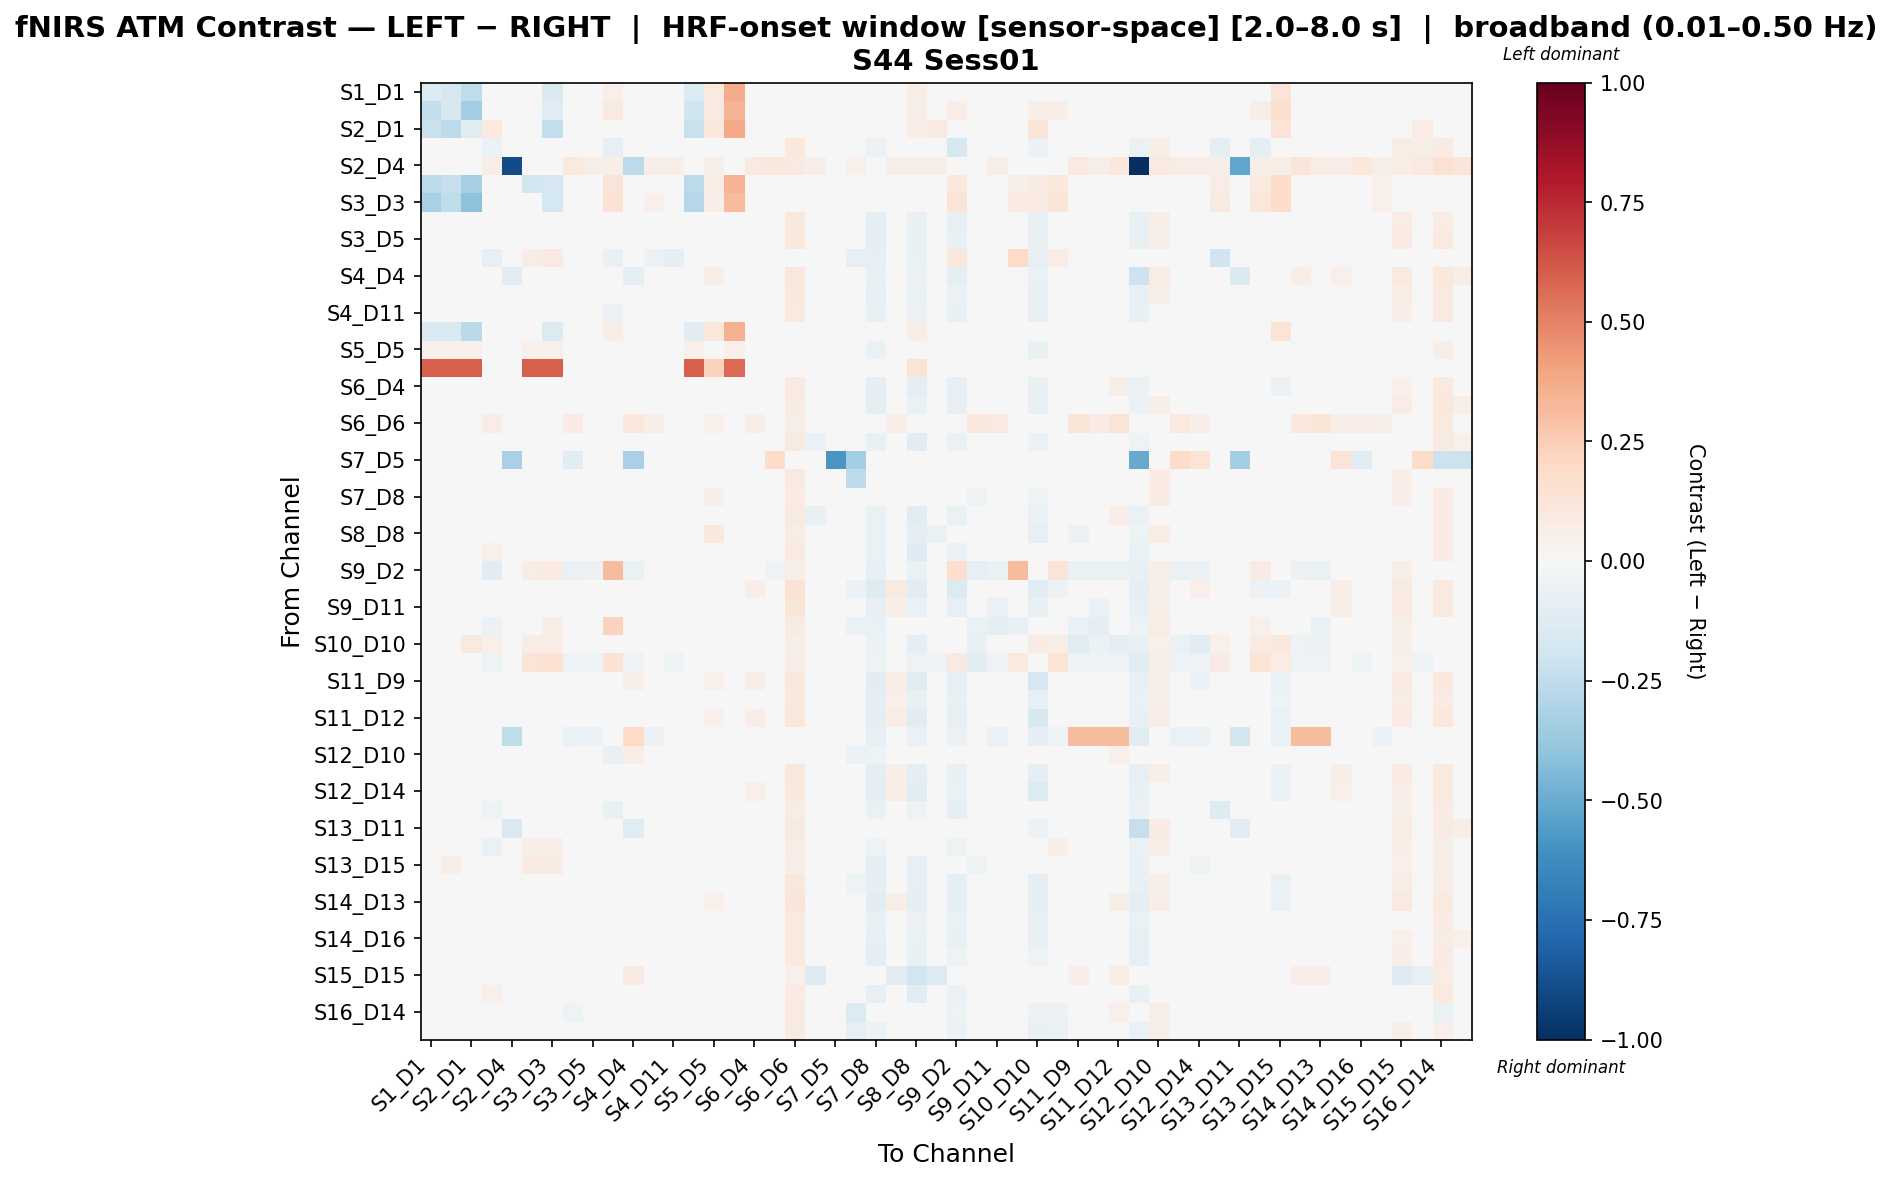

Data behind this chart, as committed beside it:
, S1_D1 hbo, S1_D3 hbo, S2_D1 hbo, S2_D2 hbo, S2_D4 hbo, S3_D1 hbo, S3_D3 hbo, S3_D4 hbo, S3_D5 hbo, S4_D2 hbo, S4_D4 hbo, S4_D6 hbo, S4_D11 hbo, S5_D3 hbo, S5_D5 hbo, S5_D7 hbo, S6_D4 hbo, S6_D5 hbo, S6_D6 hbo, S6_D8 hbo, S7_D5 hbo, S7_D7 hbo, S7_D8 hbo
S1_D1 hbo, -0.1361, -0.1657, -0.2518, 0.0, 0.0, 0.03504, -0.1481, 0.0, 0.0, 0.05318, 0.0, 0.0, 0.0, -0.1353, 0.09876, 0.369, 0.0, 0.0, 0.0, 0.0, 0.0, 0.0, 0.0
S1_D3 hbo, -0.2426, -0.161, -0.3411, 0.0, 0.0, 0.02515, -0.1214, 0.0, 0.0, 0.09071, 0.0, 0.0, 0.0, -0.2025, 0.08978, 0.3395, 0.0, 0.0, 0.0, 0.0, 0.0, 0.0, 0.0
S2_D1 hbo, -0.2266, -0.2579, -0.1178, 0.09398, 0.0, -0.04352, -0.2432, 0.0, 0.0, 0.0, 0.0, 0.0, 0.0, -0.2266, 0.1018, 0.3793, 0.0, 0.007832, 0.0, 0.0, 0.0, 0.0, 0.0
S2_D2 hbo, 0.0, 0.0, 0.03427, -0.05765, 0.01734, 0.0, 0.0, 0.005838, -0.000357, -0.08185, 0.01402, -0.02822, 0.01167, 0.0, 0.03198, 0.0, 0.03048, -0.008372, 0.1051, 0.01088, 0.0, -0.01703, -0.05692
S2_D4 hbo, 0.0, 0.0, 0.0, 0.06686, -0.8908, 0.0, 0.0, 0.0989, 0.05484, 0.0573, -0.2623, 0.05484, 0.05484, 0.0, 0.05484, 0.0, 0.09089, 0.1029, 0.09233, 0.05484, -0.03297, 0.05293, 0.04439
S3_D1 hbo, -0.2595, -0.2302, -0.33, 0.0, 0.0, -0.1803, -0.1656, 0.0, 0.0, 0.1292, 0.0, 0.04112, 0.0, -0.2654, 0.07049, 0.3502, 0.0, 0.0, 0.0, 0.0, 0.0, 0.0, 0.0
S3_D3 hbo, -0.3271, -0.2521, -0.41, 0.0, 0.0, -0.04162, -0.1793, 0.0, 0.0, 0.1422, 0.0, 0.0504, 0.0, -0.2857, 0.0672, 0.3156, 0.0, 0.0, 0.0, 0.0, 0.0, 0.0, 0.0
S3_D4 hbo, 0.0, 0.0, 0.0, 0.02021, 0.02714, 0.0, 0.0, -0.02665, -0.02009, -0.007589, 0.01144, -0.004282, 0.009946, 0.0, 0.03631, 0.0, 0.03196, 0.002161, 0.1091, 0.009747, 0.002856, -0.03742, -0.09277
S3_D5 hbo, 0.0, 0.0, 0.0, 0.02747, 0.01111, 0.0, 0.0, -0.01466, -0.01814, -0.01165, 0.01168, 0.0009989, 0.01752, 0.0, 0.0472, 0.0, 0.01423, -0.01502, 0.1045, 0.01423, 0.0, -0.03099, -0.08901
S4_D2 hbo, 0.01948, 0.03896, 0.0, -0.08562, 0.0224, 0.07792, 0.0896, -0.002547, -0.01237, -0.0754, 0.0302, -0.05737, -0.09271, 0.01558, 0.01241, 0.0, -0.01237, -0.01565, 0.03703, -0.01565, 0.0, -0.08028, -0.08294
S4_D4 hbo, 0.0, 0.0, 0.0, 0.0182, -0.1063, 0.0, 0.0, -0.006871, -0.01085, 0.009677, -0.08883, -0.005516, 0.02015, 0.0, 0.05732, 0.0, 0.02969, 0.003846, 0.1131, 0.01676, -0.02002, -0.007303, -0.07681
S4_D6 hbo, 0.0, 0.0, 0.0, -0.01317, 0.009373, 0.01724, 0.02758, -0.01527, -0.02526, -0.03514, -0.006132, -0.03149, 0.01125, 0.0, 0.03347, 0.0, 0.005505, -0.02881, 0.1044, -0.0006341, 0.0, -0.01966, -0.08349
S4_D11 hbo, 0.0, 0.0, 0.0, 0.02273, 0.003784, 0.0, 0.0, 0.008361, -0.008314, -0.05892, 0.01712, 0.004274, -0.03615, 0.0, 0.03511, 0.0, 0.01875, -0.01763, 0.1011, -0.003185, 0.0, -0.02704, -0.07442
S5_D3 hbo, -0.1495, -0.1496, -0.2673, 0.0, 0.0, 0.01134, -0.1352, 0.0, 0.0, 0.05498, 0.0, 0.0, 0.0, -0.1103, 0.1022, 0.3528, 0.0, 0.0, 0.0, 0.0, 0.0, 0.0, 0.0
S5_D5 hbo, 0.05108, 0.05108, 0.05108, -0.0101, 0.003949, 0.05108, 0.05108, -0.01812, -0.01812, -0.04045, 0.04584, -0.02016, -0.01812, 0.05108, 0.03109, 0.05108, -0.01812, -0.02205, 0.04608, -0.01812, 0.0, -0.03559, -0.06772
S5_D7 hbo, 0.5975, 0.5975, 0.5975, 0.0, 0.0, 0.5975, 0.5975, 0.0, 0.0, 0.0, 0.0, 0.0, 0.0, 0.5975, 0.2318, 0.5676, 0.0, 0.0, 0.0, 0.0, 0.0, 0.0, 0.0
S6_D4 hbo, 0.0, 0.0, 0.0, 0.0172, 0.02076, 0.0, 0.0, -0.01367, -0.03306, -0.02498, 0.01387, -0.01664, 0.001543, 0.0, 0.02436, 0.0, 0.02402, -0.03876, 0.08736, -0.02423, 0.0, -0.01877, -0.1005
S6_D5 hbo, 0.0, 0.0, 0.004798, 0.01696, 0.03456, 0.0, 0.0, -0.002482, -0.02706, -0.01316, 0.02359, -0.01993, 0.003273, 0.0, 0.04296, 0.0, -0.006914, -0.008824, 0.08479, -0.008436, 0.00528, -0.01612, -0.08692
S6_D6 hbo, 0.0, 0.0, 0.0, 0.07606, 0.03389, 0.0, 0.0, 0.07832, 0.04863, -0.03893, 0.1133, 0.0672, 0.04539, 0.0, 0.05308, 0.0, 0.06438, 0.02791, 0.05866, 0.03416, 0.0, -0.01276, -0.0214
S6_D8 hbo, 0.0, 0.0, 0.0, 0.03273, 0.01341, 0.0, 0.0, 0.009414, -0.003007, -0.01802, 0.02859, 0.004691, 0.01322, 0.0, 0.04474, 0.0, -0.004266, -0.02037, 0.08721, -0.06185, 0.0, -0.007646, -0.07071
S7_D5 hbo, 0.0, 0.0, 0.0, 0.0, -0.3241, 0.0, 0.0, -0.1149, 0.0, 0.0, -0.3241, 0.0, 0.0, 0.0, 0.0, 0.0, 0.0, 0.1823, 0.0, 0.0, -0.5826, -0.3508, 0.0
S7_D7 hbo, 0.0, 0.0, 0.0, 0.01491, 0.04175, 0.0, 0.0, -0.02128, -0.007186, -0.01332, 0.03905, 0.007472, -0.0009673, 0.0, 0.04871, 0.0, 0.02939, 0.02495, 0.08704, 0.02698, -0.004442, -0.2619, -0.01201
S7_D8 hbo, 0.0, 0.0, 0.0, 0.01649, 0.04206, 0.0, 0.0, -0.03107, -0.02617, -0.001698, 0.01627, -0.01185, -0.001662, 0.0, 0.05614, 0.0, -0.001756, -0.00729, 0.08492, 0.008046, 0.0, -0.002041, -0.04888
S8_D6 hbo, 0.0, 0.0, 0.0, 0.02458, 0.006415, 0.0, 0.0, 0.01317, -0.007839, -0.03092, 0.02246, 0.004947, -0.004947, 0.0, 0.0275, 0.0, 0.03953, -0.02517, 0.09094, -0.07315, 0.0, -0.02099, -0.06984
S8_D8 hbo, 0.04663, 0.04663, 0.04663, 0.02324, 0.02625, 0.04663, 0.04663, -0.01636, -0.01636, 0.00153, 0.0158, -0.0007599, 0.001914, 0.04663, 0.106, 0.04663, 0.007054, 0.003437, 0.07807, -0.03217, 0.0, -0.01337, -0.06788
S8_D15 hbo, 0.0, 0.0, 0.03917, 0.05361, 0.008715, 0.0, 0.0, 0.01744, -0.00727, -0.0251, 0.03291, 0.01944, -0.001506, 0.0, 0.03913, 0.0, 0.03566, -0.002194, 0.09086, -0.04055, 0.0, -0.0392, -0.06845
S9_D2 hbo, 0.004478, 0.02687, 0.0, -0.102, -0.001822, 0.07164, 0.08507, -0.06496, -0.0612, 0.3193, -0.06496, -0.01973, -0.03394, 0.0, 0.0274, 0.0, -0.03863, -0.0525, 0.06193, -0.02877, 0.0, -0.02744, -0.07839
S9_D9 hbo, 0.0, 0.0, 0.0, 0.02748, -0.009979, 0.0, 0.0, -0.02662, -0.0289, 0.02499, -0.00803, -0.01489, 0.01129, 0.0, 0.04056, 0.0, 0.06283, -0.03292, 0.1421, 1.7719065003100668e-05, 0.0, -0.0562, -0.1302
S9_D11 hbo, 0.0, 0.0, 0.0, 0.02626, 0.009786, 0.0, 0.0, -0.00828, -0.01178, -0.007161, 0.003984, 8.120387042289827e-05, 0.01763, 0.0, 0.04187, 0.0, 0.0399, -0.01472, 0.1185, 0.01368, 0.0, -0.02208, -0.08496
S10_D9 hbo, 0.0, 0.0, 0.0, -0.05782, -0.01248, 0.04079, 0.05608, -0.003037, -0.003037, 0.2269, -0.003037, 0.04285, -0.003037, 0.0, 0.04935, 0.0, 0.005695, -0.003037, 0.08223, -0.003037, 0.0, -0.06997, -0.06487
S10_D10 hbo, 0.005559, 0.03335, 0.09706, 0.05203, 0.02225, 0.07782, 0.07782, -0.04636, -0.04376, 0.03332, -0.01699, -0.01426, -0.02149, 0.0, 0.02625, 0.0, -0.01407, -0.01954, 0.05835, -0.01006, 0.0, -0.01017, -0.05479
S10_D12 hbo, 0.007913, 0.04748, 0.0, -0.05299, 0.01227, 0.1266, 0.1504, -0.05299, -0.05299, 0.1434, -0.05299, 0.01823, -0.05299, 0.0, 0.01227, 0.0, -0.01785, -0.03793, 0.06924, -0.02287, 0.0, -0.03658, -0.05299
S11_D9 hbo, 0.0, 0.0, 0.0, 0.0203, 0.03017, 0.0, 0.0, -0.01314, -0.02298, 0.009273, 0.05938, -0.001115, 0.01222, 0.0, 0.05073, 0.0, 0.06676, -0.002575, 0.114, 0.01697, 0.0, -0.04173, -0.1027
S11_D11 hbo, 0.0, 0.0, 0.0, 0.01985, 0.01074, 0.0, 0.0, -0.01714, -0.02043, -0.008948, 0.04402, -0.000528, 0.0112, 0.0, 0.04188, 0.0, 0.03458, -0.01018, 0.1024, 0.01576, 0.0, -0.03597, -0.09472
S11_D12 hbo, 0.0, 0.0, 0.0, 0.02242, 0.02598, 0.0, 0.0, -0.011, -0.02383, 0.003183, 0.04626, -0.001905, 0.01071, 0.0, 0.05001, 0.0, 0.06973, 0.000324, 0.1163, 0.0169, 0.0, -0.03507, -0.09756
S11_D13 hbo, 0.0, 0.0, 0.0, -0.04068, -0.2526, 0.0, 0.0, -0.06445, -0.06149, 0.01718, 0.2004, -0.05703, -0.0496, 0.0, 0.01266, 0.0, -0.03332, -0.04517, 0.04834, -0.03332, -0.02676, -0.04307, -0.08517
S12_D10 hbo, 0.0, 0.0, 0.0, 0.008635, -0.008332, 0.0, 0.0, 0.008635, -0.008941, -0.07407, 0.06278, 0.0005576, -0.008941, 0.0, 0.01449, 0.0, -0.008941, -0.008941, 0.04532, -0.008941, 0.0, -0.05794, -0.05343
S12_D12 hbo, 0.0, 0.0, 0.0, 0.02814, 0.02011, 0.0, 0.0, -0.005742, -0.02216, -0.004425, 0.01395, 0.001555, 0.01536, 0.0, 0.04424, 0.0, 0.03715, -0.0007689, 0.1164, 0.01687, 0.005259, -0.03639, -0.09653
S12_D14 hbo, 0.0, 0.0, 0.0, 0.03042, 0.01696, 0.0, 0.0, 0.000438, -0.02351, -0.0125, 0.01782, 0.003292, 0.01202, 0.0, 0.04232, 0.0, 0.05235, -0.00708, 0.105, 0.0112, 0.005272, -0.03644, -0.08896
S13_D6 hbo, 0.0, 0.003298, 0.0, -0.05065, 0.0128, 0.03628, 0.04617, 0.0003894, -0.006456, -0.07349, 0.01755, 0.01603, 0.005118, 0.0, 0.04032, 0.0, -0.002085, -0.02179, 0.07352, -0.007773, 0.0, -0.0124, -0.06393
S13_D11 hbo, 0.0, 0.0, 0.0, 0.005922, -0.1555, 0.009974, 0.02493, -0.0005894, -0.0005894, 0.02622, -0.1217, 0.02226, 0.001951, 0.0, 0.04403, 0.0, 0.01211, 0.001951, 0.08961, 0.009574, -0.01302, -0.006933, -0.04303
S13_D13 hbo, 0.0, 0.01887, 0.007547, -0.06583, 0.01664, 0.0566, 0.06792, -0.02639, -0.02639, 0.04285, -0.006636, 0.007569, -0.01061, 0.0, 0.03572, 0.0, -0.009915, -0.0209, 0.07173, -0.009915, 0.0, -0.009819, -0.05411
S13_D15 hbo, 0.04109, 0.05478, 0.03561, 0.02373, 0.008923, 0.08218, 0.08492, -0.03803, -0.04249, 0.02312, -0.007141, -0.005525, -0.02179, 0.03835, 0.03716, 0.0, -0.01712, -0.01794, 0.06078, -0.01222, 0.0, -0.03453, -0.08983
S14_D12 hbo, 0.0, 0.0, 0.0, 0.01619, 0.03175, 0.0, 0.0, -0.03168, -0.02868, -6.385898168098562e-05, 0.04982, -0.007376, 0.006109, 0.0, 0.04052, 0.0, 0.04035, 0.0007942, 0.1107, 0.008974, 0.005137, -0.05055, -0.09609
S14_D13 hbo, 0.0, 0.0, 0.0, 0.02185, 0.0179, 0.0, 0.0, -0.02862, -0.02665, 0.008142, 0.03167, -0.007096, 0.007783, 0.0, 0.05095, 0.0, 0.04413, -0.01804, 0.1249, 0.01325, 0.0, -0.04326, -0.1084
S14_D14 hbo, 0.0, 0.0, 0.0, 0.008104, -0.002338, 0.0, 0.0, 0.01764, -0.01067, -0.03855, 0.02492, 0.002296, -0.008449, 0.0, 0.01659, 0.0, 0.02673, -0.01357, 0.0982, -0.00381, 0.005317, -0.04417, -0.07453
S14_D16 hbo, 0.0, 0.0, 0.0, 0.006912, 0.01912, 0.0, 0.0, -0.01069, -0.0183, -0.02554, 0.02027, -0.007031, -0.01559, 0.0, 0.01833, 0.0, 0.03478, -0.006515, 0.09535, -0.01125, 0.002832, -0.04316, -0.07846
S15_D13 hbo, 0.0, 0.003313, 0.0, 0.01369, 0.006769, 0.02981, 0.02981, -0.0195, -0.03373, 0.009197, -0.002832, 0.001372, 0.003543, 0.0, 0.03422, 0.0, 0.007859, -0.02982, 0.09695, -0.002798, 0.0, -0.03418, -0.08958
S15_D15 hbo, 0.0, 0.008457, 0.0, 0.04008, -0.00417, 0.008457, 0.008457, 0.04008, 0.02372, -0.04532, 0.08061, 0.03335, 0.006356, 0.0, 0.02456, 0.0, 0.01599, 0.002385, 0.05139, -0.1307, 0.0, -0.04325, -0.04965
S15_D16 hbo, 0.0, 0.0, 0.02421, 0.05435, 0.02161, 0.0, 0.0, 0.0139, -0.02329, -0.02547, 0.03797, 0.004703, -0.01647, 0.0, 0.02787, 0.0, 0.02711, 0.008308, 0.08412, -0.03444, 0.005072, -0.04731, -0.08321
S16_D14 hbo, 0.0, 0.0, 0.0, 0.0252, 0.001131, 0.0, 0.0, -0.05359, 0.01453, -0.03983, 0.03872, 0.01874, 0.02197, 0.0, 0.0167, 0.0, 0.03971, 0.01802, 0.1009, 0.01131, -0.02136, -0.1373, -0.04632
S16_D16 hbo, 0.0, 0.0, 0.0, 0.001203, 0.00973, 0.0, 0.0, -0.01643, -0.01195, -0.02142, 0.04439, -0.003536, -0.01195, 0.0, 0.03343, 0.0, 0.03438, 0.0295, 0.08782, 0.01732, -0.003658, -0.07872, -0.06125
